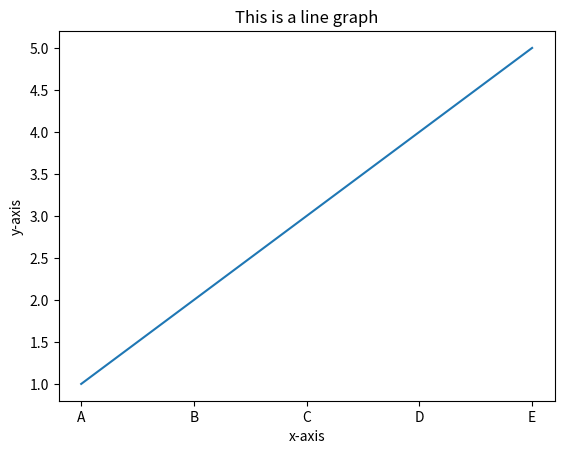

Reproduce this figure in Python.
import sys
import matplotlib.pyplot as plt


print(f"Notebook working")

X = ['A', 'B', 'C', 'D', 'E']
Y = [1, 2, 3, 4, 5]

plt.plot(X, Y)
plt.title("This is a line graph")
plt.xlabel("x-axis")
plt.ylabel("y-axis")
plt.show()
